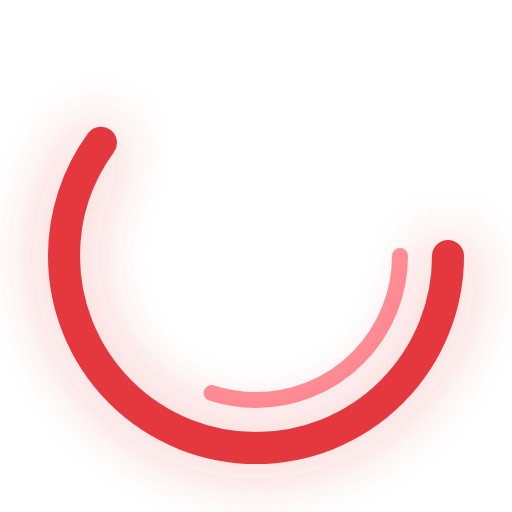
t = 0.00 s
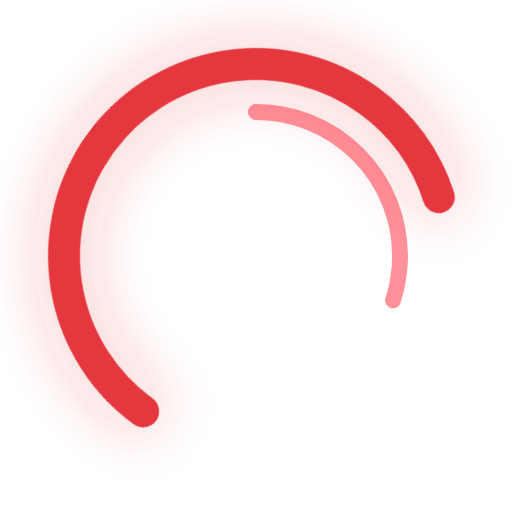
t = 0.35 s
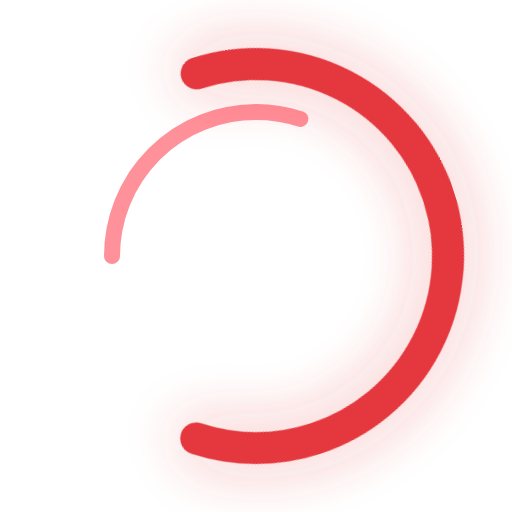
t = 0.70 s
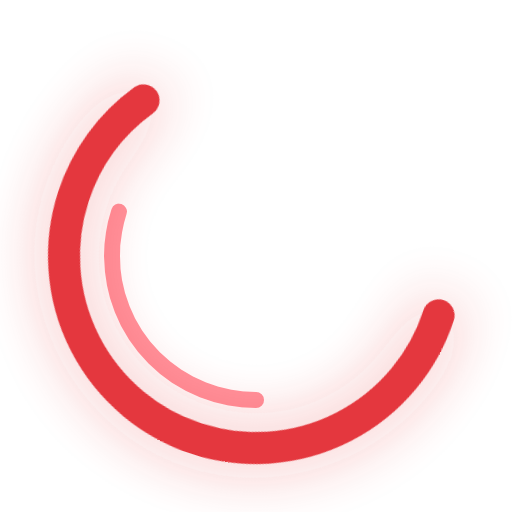
t = 1.05 s

The animated SVG that drew these frames (rendered in a browser with its animation timeline set to each time). Animation: 1 CSS @keyframes rule; one cycle of 1.40 s, repeats indefinitely.

<?xml version="1.0" encoding="UTF-8"?>
<svg xmlns="http://www.w3.org/2000/svg" viewBox="0 0 64 64" width="64" height="64">
<defs>
  <filter id="spinGlow" x="-50%" y="-50%" width="200%" height="200%">
    <feDropShadow dx="0" dy="0" stdDeviation="4" flood-color="#E22229" flood-opacity="0.4"/>
  </filter>
</defs>
<style>
  @keyframes spin { from { transform: rotate(0deg); } to { transform: rotate(360deg); } }
  .spinner { animation: spin 1s linear infinite; transform-origin: 32.0px 32.0px; }
</style>
<circle cx="32.0" cy="32.0" r="24" fill="none" stroke="#E22229" stroke-width="4" 
        stroke-dasharray="90.5 60.3" 
        stroke-linecap="round" class="spinner" filter="url(#spinGlow)" opacity="0.9"/>
<circle cx="32.0" cy="32.0" r="18" fill="none" stroke="#FF2436" stroke-width="2" 
        stroke-dasharray="33.9 79.2" 
        stroke-linecap="round" class="spinner" opacity="0.5"
        style="animation-direction: reverse; animation-duration: 1.4s;"/>
</svg>